Run: headless pygame with SDL's dummy video driver; simulated clock (each Clock.tick advances the game by its frame time, no real sleeping); random seed 0; keys injected as events and as key.get_pressed() state; no mouse input.
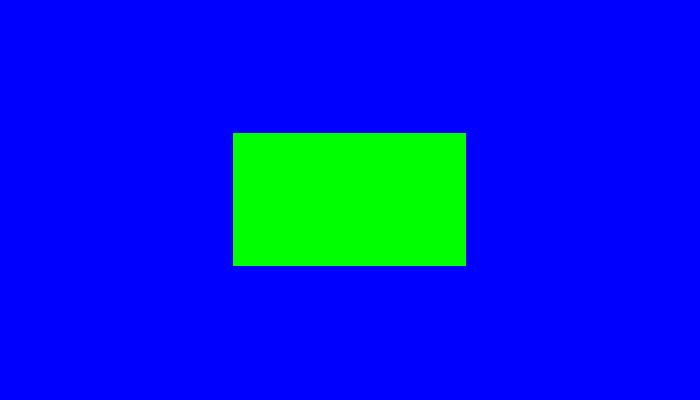
Frame 1 of 4 · flips 1–60 · no input
Frame 2 of 4 · flips 61–180 · tapped SPACE, RETURN · held RIGHT (→), D · screen unchanged from frame 1, image omitted
Frame 3 of 4 · flips 181–300 · held DOWN (↓), S · screen unchanged from frame 2, image omitted
Frame 4 of 4 · flips 301–420 · held LEFT (←), A, UP (↑), W · screen unchanged from frame 3, image omitted

The pygame program that drew these frames:

import pygame
from pygame import *

pygame.init()

#Create a displace surface object
screen = pygame.display.set_mode((700, 400), RESIZABLE)

mainLoop = True
while mainLoop:
    screen.fill('blue')

    widght, hight = pygame.display.get_surface().get_size()
    pygame.draw.rect(screen, 'green', 
                 (widght / 3, hight / 3, widght / 3, hight / 3))

    keys = pygame.key.get_pressed()
    for event in pygame.event.get():
        if event.type == pygame.QUIT or keys[pygame.K_ESCAPE]:
            mainLoop = False
    pygame.display.update()

pygame.quit()
